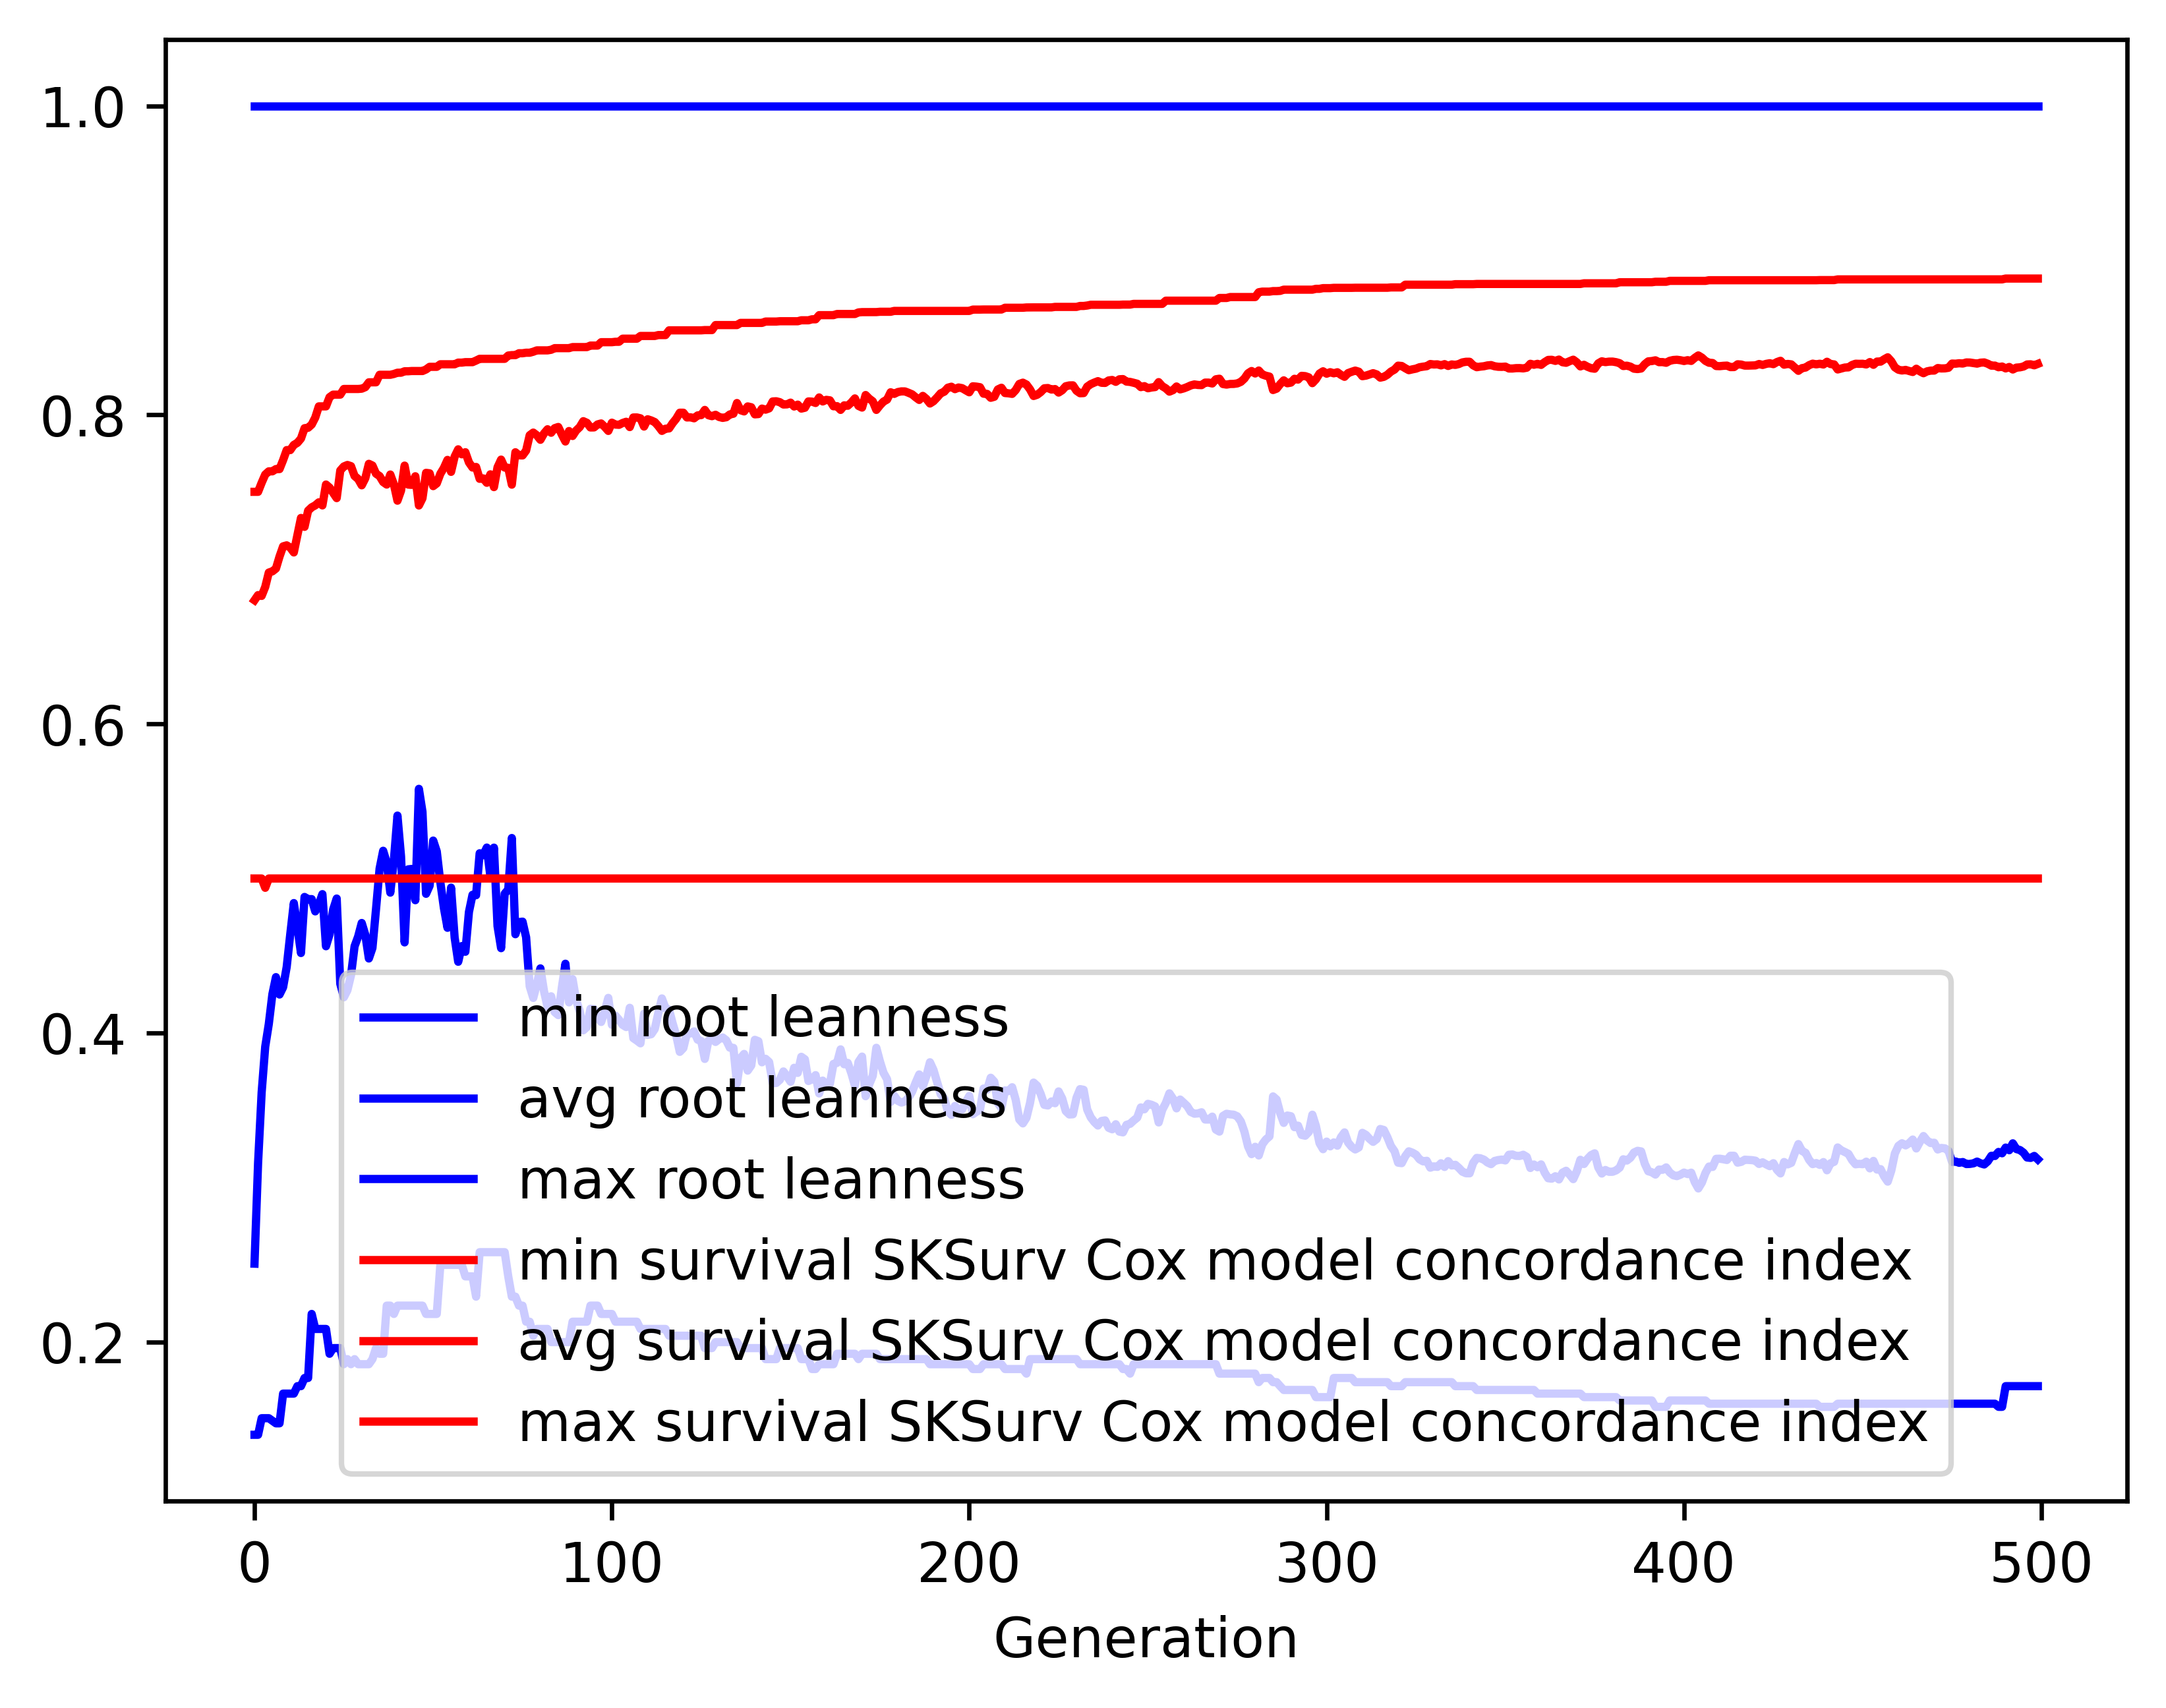

Values plotted in this chart, from the file beside it:
gen, evals, gen_feats, explored, root leanness_min, root leanness_avg, root leanness_max, root leanness_std, survival SKSurv Cox model concordance in…, survival SKSurv Cox model concordance in…, survival SKSurv Cox model concordance in…, survival SKSurv Cox model concordance in…
0, 500, 3236, 3236, 0.14, 0.2507, 1.0, 0.1508, 0.5, 0.6801, 0.7502, 0.04096
1, 395, 2995, 3250, 0.14, 0.3159, 1.0, 0.1588, 0.5, 0.6834, 0.7502, 0.04907
2, 367, 2017, 3259, 0.1508, 0.3616, 1.0, 0.1636, 0.5, 0.6829, 0.7561, 0.05576
3, 384, 1623, 3267, 0.1508, 0.3912, 1.0, 0.1628, 0.494, 0.6887, 0.7614, 0.05246
4, 370, 1276, 3281, 0.1508, 0.4059, 1.0, 0.1597, 0.5, 0.698, 0.7635, 0.04704
5, 356, 1135, 3290, 0.1491, 0.4251, 1.0, 0.175, 0.5, 0.6988, 0.7635, 0.05401
6, 370, 930, 3298, 0.1474, 0.4362, 1.0, 0.1868, 0.5, 0.7006, 0.7649, 0.05841
7, 387, 852, 3301, 0.1474, 0.4249, 1.0, 0.1978, 0.5, 0.7083, 0.7649, 0.06052
8, 379, 839, 3304, 0.1667, 0.4296, 1.0, 0.1973, 0.5, 0.7149, 0.7707, 0.06101
9, 369, 821, 3308, 0.1667, 0.4427, 1.0, 0.206, 0.5, 0.7156, 0.7772, 0.0642
10, 367, 801, 3310, 0.1667, 0.4638, 1.0, 0.2099, 0.5, 0.7141, 0.7772, 0.0687
11, 366, 773, 3310, 0.1667, 0.4841, 1.0, 0.2228, 0.5, 0.711, 0.7806, 0.07482
12, 387, 770, 3314, 0.1715, 0.4687, 1.0, 0.2155, 0.5, 0.7223, 0.7819, 0.07165
13, 373, 733, 3314, 0.1715, 0.4518, 1.0, 0.2015, 0.5, 0.7333, 0.7847, 0.0655
14, 369, 745, 3317, 0.1768, 0.4881, 1.0, 0.2015, 0.5, 0.7276, 0.7914, 0.07333
15, 354, 664, 3317, 0.1768, 0.4866, 1.0, 0.1791, 0.5, 0.738, 0.7917, 0.06217
16, 357, 654, 3317, 0.2182, 0.4867, 1.0, 0.1879, 0.5, 0.7402, 0.7937, 0.06488
17, 376, 621, 3320, 0.2085, 0.4787, 1.0, 0.1961, 0.5, 0.7415, 0.7983, 0.06451
18, 376, 627, 3323, 0.2085, 0.4833, 1.0, 0.192, 0.5, 0.7434, 0.8055, 0.06282
19, 361, 572, 3324, 0.2085, 0.4899, 1.0, 0.2075, 0.5, 0.7414, 0.8055, 0.07064
20, 350, 556, 3325, 0.2085, 0.4562, 1.0, 0.1913, 0.5, 0.7549, 0.8055, 0.0616
21, 376, 585, 3325, 0.1925, 0.4638, 1.0, 0.2005, 0.5, 0.753, 0.8115, 0.06707
22, 372, 562, 3326, 0.1961, 0.4798, 1.0, 0.2102, 0.5, 0.7496, 0.8131, 0.07209
23, 356, 531, 3327, 0.1961, 0.487, 1.0, 0.2269, 0.5, 0.7462, 0.8131, 0.07953
24, 362, 554, 3328, 0.1961, 0.4319, 1.0, 0.2136, 0.5, 0.764, 0.8131, 0.06955
25, 378, 596, 3329, 0.1857, 0.4231, 1.0, 0.2149, 0.5, 0.7666, 0.8168, 0.06964
26, 377, 556, 3330, 0.189, 0.4277, 1.0, 0.2154, 0.5, 0.7676, 0.8168, 0.07036
27, 395, 584, 3330, 0.1857, 0.4374, 1.0, 0.2134, 0.5, 0.7668, 0.8168, 0.06935
28, 365, 555, 3330, 0.189, 0.4561, 1.0, 0.2286, 0.5, 0.7605, 0.8168, 0.07852
29, 356, 558, 3330, 0.1857, 0.4625, 1.0, 0.2328, 0.5, 0.7585, 0.8168, 0.08498
30, 364, 524, 3330, 0.1857, 0.4712, 1.0, 0.2422, 0.5, 0.7544, 0.817, 0.09035
31, 360, 552, 3330, 0.1857, 0.4636, 1.0, 0.237, 0.5, 0.759, 0.8179, 0.08477
32, 374, 545, 3330, 0.1857, 0.4482, 1.0, 0.2151, 0.5, 0.7683, 0.8211, 0.0749
33, 389, 580, 3330, 0.189, 0.455, 1.0, 0.2185, 0.5, 0.7672, 0.8211, 0.0773
34, 354, 531, 3330, 0.1961, 0.4801, 1.0, 0.2166, 0.5, 0.762, 0.8211, 0.08172
35, 352, 538, 3330, 0.1925, 0.5064, 1.0, 0.1939, 0.5, 0.7604, 0.826, 0.07729
36, 372, 526, 3330, 0.1925, 0.5179, 1.0, 0.2018, 0.5, 0.7566, 0.826, 0.08278
37, 369, 497, 3330, 0.2236, 0.5103, 1.0, 0.2226, 0.5, 0.7549, 0.826, 0.08874
38, 380, 503, 3330, 0.2236, 0.4909, 1.0, 0.2161, 0.5, 0.7614, 0.826, 0.08972
39, 377, 540, 3330, 0.2182, 0.5118, 1.0, 0.2239, 0.5, 0.7551, 0.8265, 0.09511
40, 358, 500, 3330, 0.2236, 0.5407, 1.0, 0.2368, 0.5, 0.7445, 0.8273, 0.1033
41, 350, 496, 3330, 0.2236, 0.5143, 1.0, 0.2421, 0.5, 0.751, 0.8273, 0.102
42, 366, 540, 3330, 0.2236, 0.4587, 1.0, 0.2318, 0.5, 0.7672, 0.8282, 0.09288
43, 376, 491, 3330, 0.2236, 0.5059, 1.0, 0.2341, 0.5, 0.7549, 0.8282, 0.09916
44, 349, 517, 3330, 0.2236, 0.5062, 1.0, 0.2356, 0.5, 0.7547, 0.8284, 0.09977
45, 366, 512, 3330, 0.2236, 0.486, 1.0, 0.2352, 0.5, 0.7603, 0.8284, 0.09737
46, 354, 474, 3330, 0.2236, 0.558, 1.0, 0.2215, 0.5, 0.7414, 0.8284, 0.1034
47, 350, 481, 3330, 0.2236, 0.5431, 1.0, 0.2226, 0.5, 0.746, 0.8284, 0.1019
48, 351, 472, 3330, 0.2182, 0.4901, 1.0, 0.2216, 0.5, 0.7625, 0.8294, 0.09424
49, 365, 487, 3330, 0.2182, 0.4953, 1.0, 0.2156, 0.5, 0.7622, 0.8311, 0.09395
50, 381, 477, 3330, 0.2182, 0.5245, 1.0, 0.2191, 0.5, 0.7539, 0.8311, 0.09932
51, 349, 476, 3330, 0.2182, 0.5175, 1.0, 0.2217, 0.5, 0.7557, 0.8311, 0.09927
52, 360, 503, 3330, 0.25, 0.4975, 1.0, 0.2207, 0.5, 0.7619, 0.8328, 0.09623
53, 374, 480, 3330, 0.25, 0.4809, 1.0, 0.2243, 0.5, 0.7657, 0.8328, 0.09583
54, 354, 477, 3330, 0.25, 0.4681, 1.0, 0.2142, 0.5, 0.7709, 0.8328, 0.09117
55, 358, 495, 3330, 0.25, 0.4941, 1.0, 0.2201, 0.5, 0.7631, 0.8328, 0.0957
56, 359, 477, 3330, 0.25, 0.4618, 1.0, 0.2139, 0.5, 0.773, 0.8328, 0.09003
57, 355, 474, 3330, 0.25, 0.4461, 1.0, 0.2088, 0.5, 0.7777, 0.8338, 0.08699
58, 387, 528, 3330, 0.25, 0.4563, 1.0, 0.2136, 0.5, 0.7745, 0.8338, 0.08963
59, 343, 463, 3330, 0.2425, 0.4526, 1.0, 0.2126, 0.5, 0.7758, 0.8341, 0.08881
... 440 more rows
